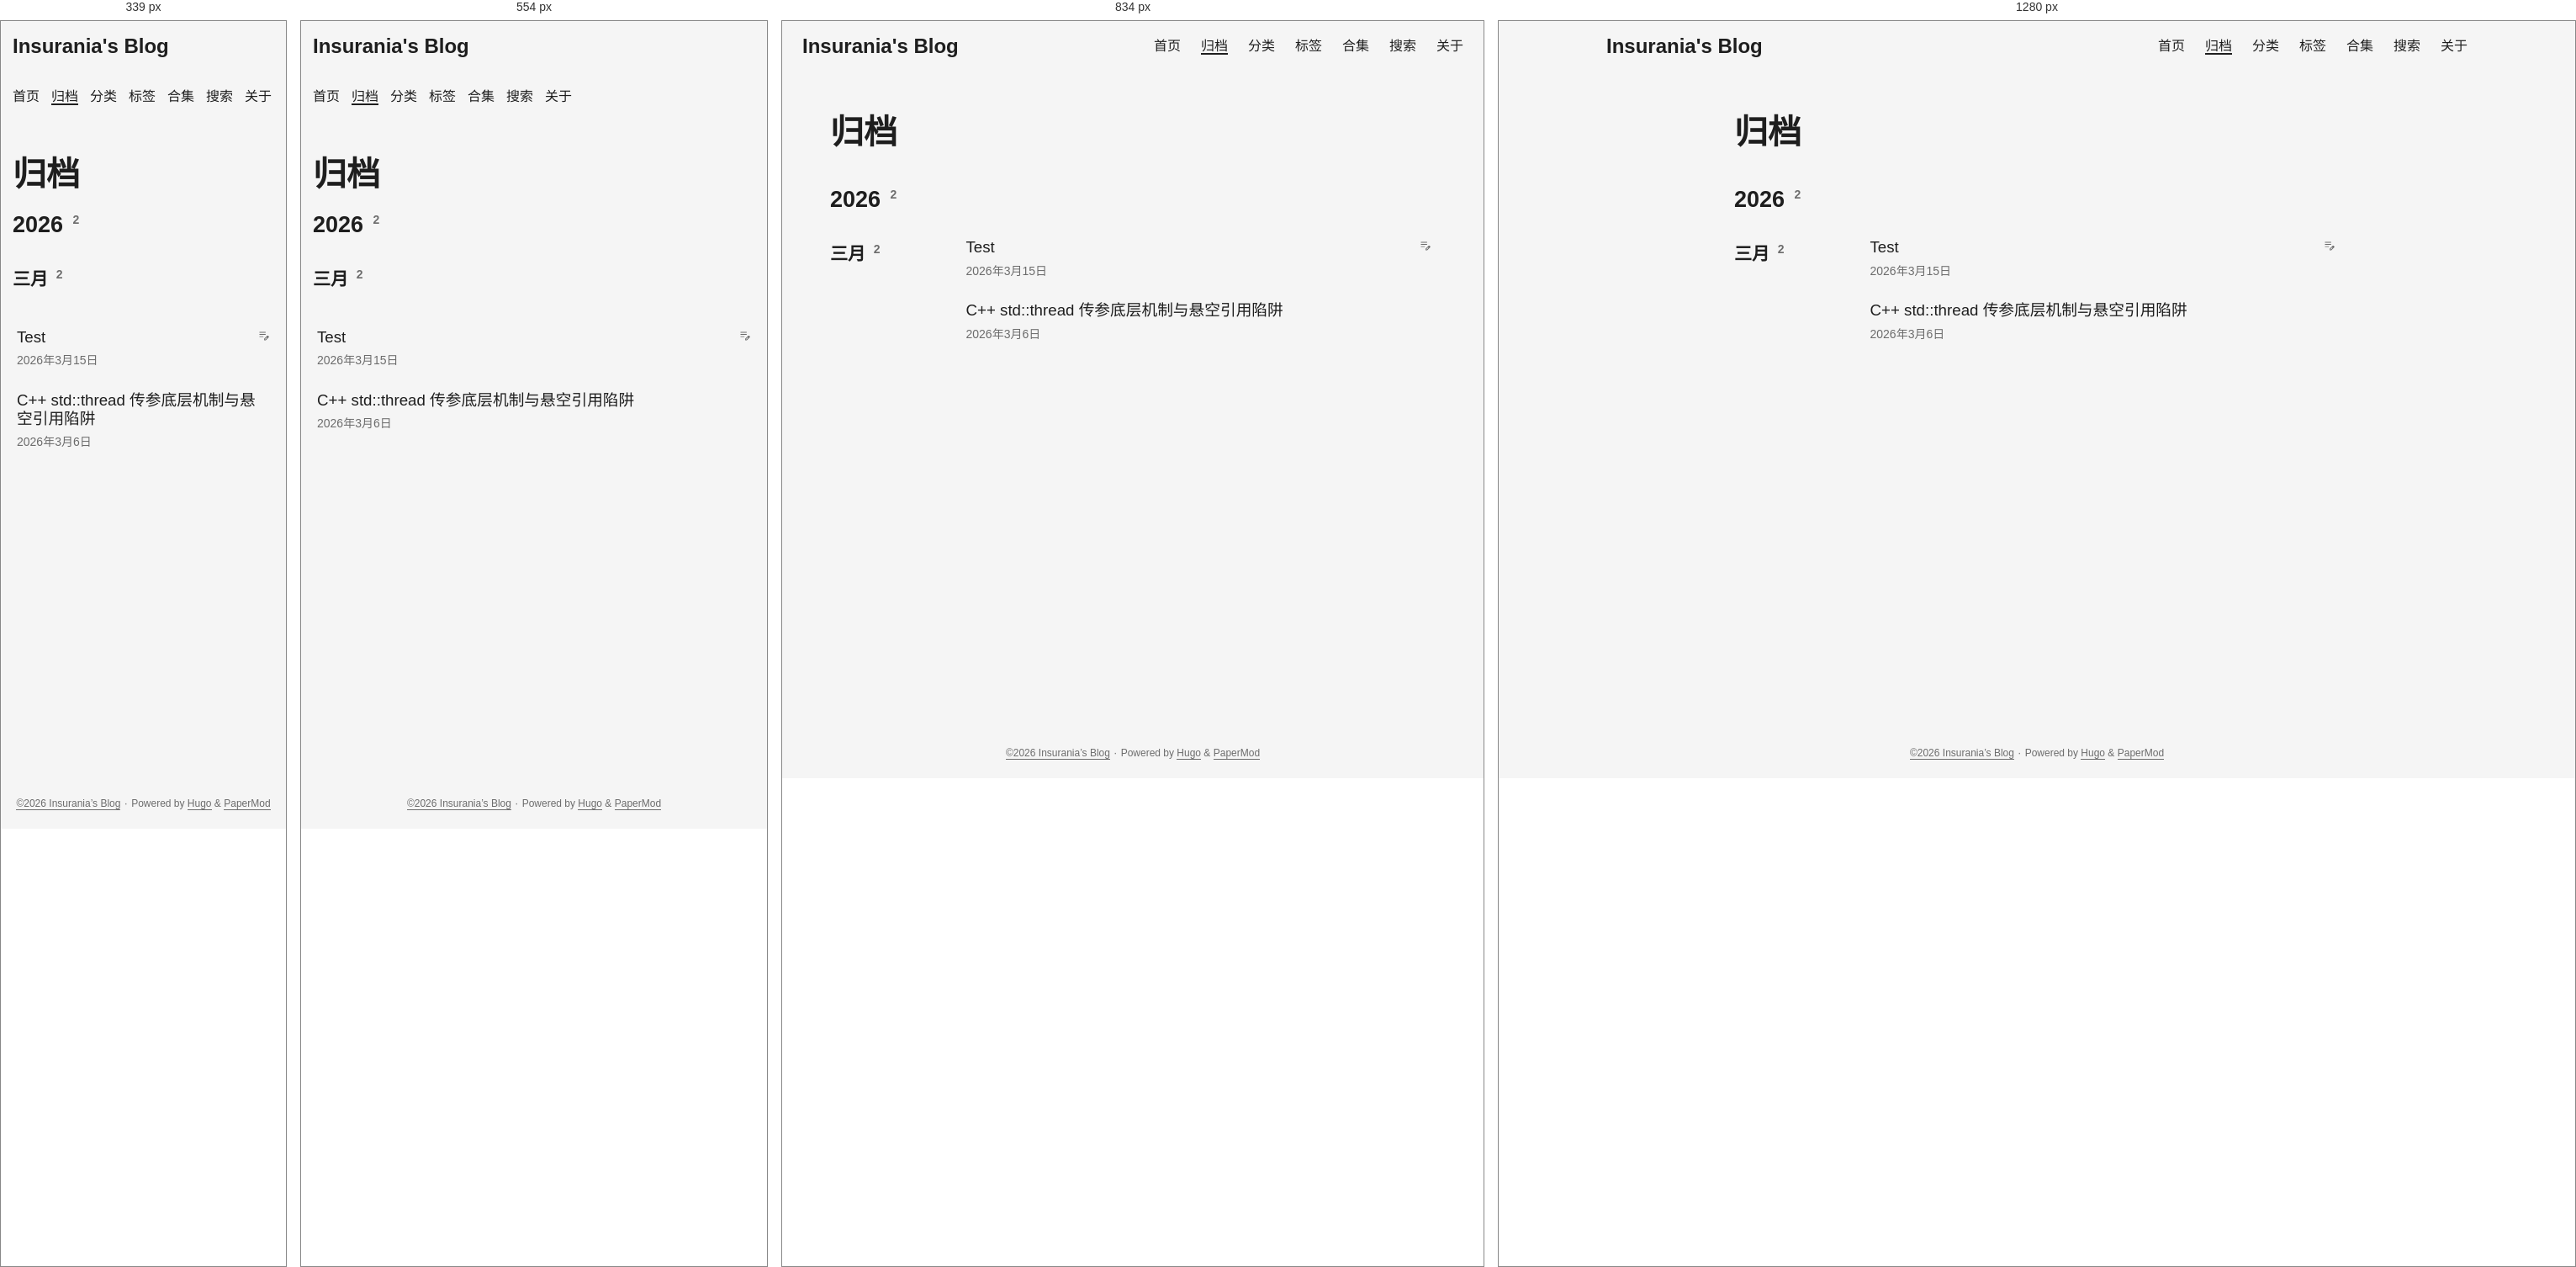
Rendered at 339 px, 554 px, 834 px and 1280 px, left to right.

<!-- file: index.html -->
<!DOCTYPE html>
<html lang="zh" dir="auto" data-theme="auto">

<head><script src="/livereload.js?mindelay=10&amp;v=2&amp;port=12973&amp;path=livereload" data-no-instant defer></script><meta charset="utf-8">
<meta http-equiv="X-UA-Compatible" content="IE=edge">
<meta name="viewport" content="width=device-width, initial-scale=1, shrink-to-fit=no">
<meta name="robots" content="noindex, nofollow">
<title>归档 | Insurania&#39;s Blog</title>
<meta name="keywords" content="">
<meta name="description" content="archives">
<meta name="author" content="">
<link rel="canonical" href="http://localhost:12973/archives/">
<link crossorigin="anonymous" href="/assets/css/stylesheet.8ac6779c29d9a5f826b93ea62cc679498d410d839ac283bc85f13a6f1cc77b1d.css" integrity="sha256-isZ3nCnZpfgmuT6mLMZ5SY1BDYOawoO8hfE6bxzHex0=" rel="preload stylesheet" as="style">
<link rel="icon" href="http://localhost:12973/favicon.png">
<link rel="icon" type="image/png" sizes="16x16" href="http://localhost:12973/favicon.png">
<link rel="icon" type="image/png" sizes="32x32" href="http://localhost:12973/favicon.png">
<link rel="apple-touch-icon" href="http://localhost:12973/favicon.png">
<link rel="mask-icon" href="http://localhost:12973/favicon.png">
<meta name="theme-color" content="#2e2e33">
<meta name="msapplication-TileColor" content="#2e2e33">
<link rel="alternate" hreflang="zh" href="http://localhost:12973/archives/">
<noscript>
    <style>
        #theme-toggle,
        .top-link {
            display: none;
        }

    </style>
    <style>
        @media (prefers-color-scheme: dark) {
            :root {
                --theme: rgb(29, 30, 32);
                --entry: rgb(46, 46, 51);
                --primary: rgb(218, 218, 219);
                --secondary: rgb(155, 156, 157);
                --tertiary: rgb(65, 66, 68);
                --content: rgb(196, 196, 197);
                --code-block-bg: rgb(46, 46, 51);
                --code-bg: rgb(55, 56, 62);
                --border: rgb(51, 51, 51);
                color-scheme: dark;
            }

            .list {
                background: var(--theme);
            }

            .toc {
                background: var(--entry);
            }
        }

        @media (prefers-color-scheme: light) {
            .list::-webkit-scrollbar-thumb {
                border-color: var(--code-bg);
            }
        }

    </style>
</noscript>
<script>
    if (localStorage.getItem("pref-theme") === "dark") {
        document.querySelector("html").dataset.theme = 'dark';
    } else if (localStorage.getItem("pref-theme") === "light") {
       document.querySelector("html").dataset.theme = 'light';
    } else if (window.matchMedia('(prefers-color-scheme: dark)').matches) {
        document.querySelector("html").dataset.theme = 'dark';
    } else {
        document.querySelector("html").dataset.theme = 'light';
    }

</script><script type="text/x-mathjax-config">
    MathJax.Hub.Config({
        tex2jax: {
            inlineMath: [['$','$'], ['\\(','\\)']],
            displayMath: [['$$','$$'], ['\\[','\\]']],
            processEscapes: true,
            processEnvironments: true,
            skipTags: ['script', 'noscript', 'style', 'textarea', 'pre'],
            TeX: { 
                equationNumbers: { autoNumber: "AMS" },
                extensions: ["AMSmath.js", "AMSsymbols.js"] 
            }
        }
    });

    MathJax.Hub.Queue(function() {
        var all = MathJax.Hub.getAllJax();
        // 👉 核心修复：把 &lt; 换成了 !== ，完美绕过 Hugo 的安全转义！
        for(var i = 0; i !== all.length; i += 1) {
            all[i].SourceElement().parentNode.className += ' has-jax';
        }
    });
</script>

<script type="text/javascript" async src="https://cdnjs.cloudflare.com/ajax/libs/mathjax/2.7.7/MathJax.js?config=TeX-AMS-MML_HTMLorMML"></script>

<style>
code.has-jax {
    font: inherit;
    font-size: 100%;
    background: inherit;
    border: inherit;
    color: #515151;
}
</style><link rel="stylesheet" href="/css/extended/custom.min.61edb421ebcc102b3110e76dff16af76997a908fe17604032dedad1abbd8a188.css" integrity="sha256-Ye20IevMECsxEOdt/xavdpl6kI/hdgQDLe2tGrvYoYg="><script defer src="/js/custom.min.09f103e9db7ea86f74a79029ab7f70bef580269337db313608539e727aa50743.js" integrity="sha256-CfED6dt&#43;qG90p5Apq39wvvWAJpM32zE2CFOecnqlB0M="></script><link rel="preconnect" href="https://fonts.googleapis.com">
<link rel="preconnect" href="https://fonts.gstatic.com" crossorigin>
<link href="https://fonts.googleapis.com/css2?family=JetBrains+Mono:ital,wght@0,100..800;1,100..800&display=swap" rel="stylesheet">
</head>
<body class="list" id="top">
    <header class="header">
    <nav class="nav">
        <div class="logo">
            <a href="http://localhost:12973/" accesskey="h" title="Insurania&#39;s Blog (Alt + H)">Insurania&#39;s Blog</a>
            <div class="logo-switches">
                <button id="theme-toggle" accesskey="t" title="(Alt + T)" aria-label="Toggle theme">
                    <svg id="moon" xmlns="http://www.w3.org/2000/svg" width="24" height="18" viewBox="0 0 24 24"
                        fill="none" stroke="currentColor" stroke-width="2" stroke-linecap="round"
                        stroke-linejoin="round">
                        <path d="M21 12.79A9 9 0 1 1 11.21 3 7 7 0 0 0 21 12.79z"></path>
                    </svg>
                    <svg id="sun" xmlns="http://www.w3.org/2000/svg" width="24" height="18" viewBox="0 0 24 24"
                        fill="none" stroke="currentColor" stroke-width="2" stroke-linecap="round"
                        stroke-linejoin="round">
                        <circle cx="12" cy="12" r="5"></circle>
                        <line x1="12" y1="1" x2="12" y2="3"></line>
                        <line x1="12" y1="21" x2="12" y2="23"></line>
                        <line x1="4.22" y1="4.22" x2="5.64" y2="5.64"></line>
                        <line x1="18.36" y1="18.36" x2="19.78" y2="19.78"></line>
                        <line x1="1" y1="12" x2="3" y2="12"></line>
                        <line x1="21" y1="12" x2="23" y2="12"></line>
                        <line x1="4.22" y1="19.78" x2="5.64" y2="18.36"></line>
                        <line x1="18.36" y1="5.64" x2="19.78" y2="4.22"></line>
                    </svg>
                </button>
            </div>
        </div>
        <ul id="menu">
            <li>
                <a href="http://localhost:12973/" title="Insurania&#39;s Blog">
                    <span>首页</span>
                </a>
            </li>
            <li>
                <a href="http://localhost:12973/archives/" title="归档">
                    <span class="active">归档</span>
                </a>
            </li>
            <li>
                <a href="http://localhost:12973/categories/" title="Categories">
                    <span>分类</span>
                </a>
            </li>
            <li>
                <a href="http://localhost:12973/tags/" title="Tags">
                    <span>标签</span>
                </a>
            </li>
            <li>
                <a href="http://localhost:12973/series/" title="Series">
                    <span>合集</span>
                </a>
            </li>
            <li>
                <a href="http://localhost:12973/search/" title="搜索">
                    <span>搜索</span>
                </a>
            </li>
            <li>
                <a href="http://localhost:12973/about/" title="关于">
                    <span>关于</span>
                </a>
            </li>
        </ul>
    </nav>
</header>
<main class="main">

<header class="page-header">
  <h1>
    归档
  </h1>
</header>
<div class="archive-year">
  <h2 class="archive-year-header" id="2026">
    <a class="archive-header-link" href="#2026">2026</a>
    <sup class="archive-count">&nbsp;2</sup>
  </h2>
  <div class="archive-month">
    <h3 class="archive-month-header" id="2026-三月">
      <a class="archive-header-link" href="#2026-%e4%b8%89%e6%9c%88">三月</a>
      <sup class="archive-count">&nbsp;2</sup>
    </h3>
    <div class="archive-posts">
      <div class="archive-entry">
        <h3 class="archive-entry-title entry-hint-parent">Test
          <span class="entry-hint" title="Draft">
            <svg xmlns="http://www.w3.org/2000/svg" height="15" viewBox="0 -960 960 960" fill="currentColor">
              <path
                d="M160-410v-60h300v60H160Zm0-165v-60h470v60H160Zm0-165v-60h470v60H160Zm360 580v-123l221-220q9-9 20-13t22-4q12 0 23 4.5t20 13.5l37 37q9 9 13 20t4 22q0 11-4.5 22.5T862.09-380L643-160H520Zm300-263-37-37 37 37ZM580-220h38l121-122-18-19-19-18-122 121v38Zm141-141-19-18 37 37-18-19Z" />
            </svg>
          </span>
        </h3>
        <div class="archive-meta"><span title='2026-03-15 01:18:45 +0800 CST'>2026年3月15日</span></div>
        <a class="entry-link" aria-label="post link to Test" href="http://localhost:12973/posts/test/"></a>
      </div>
      <div class="archive-entry">
        <h3 class="archive-entry-title entry-hint-parent">C++ std::thread 传参底层机制与悬空引用陷阱
        </h3>
        <div class="archive-meta"><span title='2026-03-06 16:16:15 +0800 CST'>2026年3月6日</span></div>
        <a class="entry-link" aria-label="post link to C&#43;&#43; std::thread 传参底层机制与悬空引用陷阱" href="http://localhost:12973/posts/1/"></a>
      </div>
    </div>
  </div>
</div>
    </main>
    
<footer class="footer">
        <span><a href="https://Insurania.github.io/">©2026 Insurania&rsquo;s Blog</a></span> · 

    <span>
        Powered by
        <a href="https://gohugo.io/" rel="noopener noreferrer" target="_blank">Hugo</a> &
        <a href="https://github.com/adityatelange/hugo-PaperMod/" rel="noopener" target="_blank">PaperMod</a>
    </span>
</footer>
<a href="#top" aria-label="go to top" title="Go to Top (Alt + G)" class="top-link" id="top-link" accesskey="g">
    <svg xmlns="http://www.w3.org/2000/svg" viewBox="0 0 12 6" fill="currentColor">
        <path d="M12 6H0l6-6z" />
    </svg>
</a>

<script>
    let menu = document.getElementById('menu');
    if (menu) {
        
        const scrollPosition = localStorage.getItem("menu-scroll-position");
        if (scrollPosition) {
            menu.scrollLeft = parseInt(scrollPosition, 10);
        }
        
        menu.onscroll = function () {
            localStorage.setItem("menu-scroll-position", menu.scrollLeft);
        }
    }

    document.querySelectorAll('a[href^="#"]').forEach(anchor => {
        anchor.addEventListener("click", function (e) {
            e.preventDefault();
            var id = this.getAttribute("href").substr(1);
            if (!window.matchMedia('(prefers-reduced-motion: reduce)').matches) {
                document.querySelector(`[id='${decodeURIComponent(id)}']`).scrollIntoView({
                    behavior: "smooth"
                });
            } else {
                document.querySelector(`[id='${decodeURIComponent(id)}']`).scrollIntoView();
            }
            if (id === "top") {
                history.replaceState(null, null, " ");
            } else {
                history.pushState(null, null, `#${id}`);
            }
        });
    });

</script>
<script>
    var mybutton = document.getElementById("top-link");
    window.onscroll = function () {
        if (document.body.scrollTop > 800 || document.documentElement.scrollTop > 800) {
            mybutton.style.visibility = "visible";
            mybutton.style.opacity = "1";
        } else {
            mybutton.style.visibility = "hidden";
            mybutton.style.opacity = "0";
        }
    };

</script>
<script>
    document.getElementById("theme-toggle").addEventListener("click", () => {
        const html = document.querySelector("html");
        if (html.dataset.theme === "dark") {
            html.dataset.theme = 'light';
            localStorage.setItem("pref-theme", 'light');
        } else {
            html.dataset.theme = 'dark';
            localStorage.setItem("pref-theme", 'dark');
        }
    })

</script>
</body>

</html>


/* @media block from stylesheet.8ac6779c29d9a5f826b93ea62cc679498d410d839ac283bc85f13a6f1cc77b1d.css */
@media screen and (min-width:768px){::-webkit-scrollbar{width:19px;height:11px}}

/* @media block from stylesheet.8ac6779c29d9a5f826b93ea62cc679498d410d839ac283bc85f13a6f1cc77b1d.css */
@media screen and (max-width:768px){:root{--gap:14px}.profile img{transform:scale(.85)}.first-entry{min-height:260px}.archive-month{flex-direction:column}.archive-year{margin-top:20px}.footer{padding:calc((var(--footer-height) - var(--gap) - 10px)/2)var(--gap)}}

/* @media block from stylesheet.8ac6779c29d9a5f826b93ea62cc679498d410d839ac283bc85f13a6f1cc77b1d.css */
@media screen and (max-width:900px){.list .top-link{transform:translateY(-5rem)}}

/* @media block from stylesheet.8ac6779c29d9a5f826b93ea62cc679498d410d839ac283bc85f13a6f1cc77b1d.css */
@media screen and (max-width:340px){.share-buttons{justify-content:unset}}

/* @media block from stylesheet.8ac6779c29d9a5f826b93ea62cc679498d410d839ac283bc85f13a6f1cc77b1d.css */
@media(max-width:768px){#back-to-top{bottom:20px;right:20px;width:45px;height:45px}.post-content{font-size:15px}.lightbox img{max-width:95%;max-height:95%}.lightbox-close{top:10px;right:15px;font-size:30px}}

/* @media block from custom.min.61edb421ebcc102b3110e76dff16af76997a908fe17604032dedad1abbd8a188.css */
@media(max-width:768px){#back-to-top{bottom:20px;right:20px;width:45px;height:45px}.post-content{font-size:15px}.lightbox img{max-width:95%;max-height:95%}.lightbox-close{top:10px;right:15px;font-size:30px}}